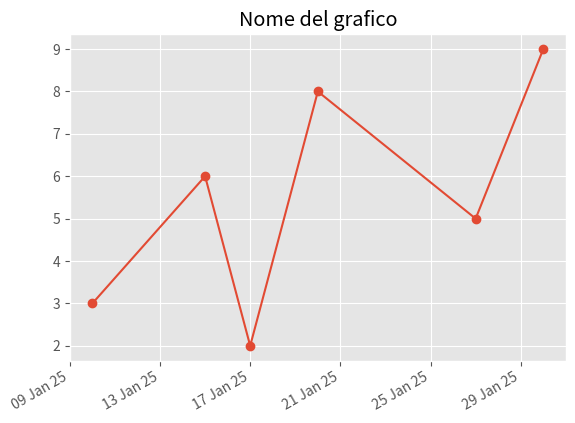

Recreate this plot in Python.
# lavorare con le date

##  formato  aaaa/mm/gg
## creare grafico di base
## aggiungere linestyle
## cambiare formato


from datetime import datetime, timedelta
from matplotlib import pyplot as plt
from matplotlib import dates as mpl_dates


plt.style.use('ggplot')


x = [
    datetime(2025,1,10),
    datetime(2025,1,15),
    datetime(2025,1,17),
    datetime(2025,1,20),
    datetime(2025,1,27),
    datetime(2025,1,30)
]

y = [3,6,2,8,5,9]


#all'inizio abbiamo un grafico dispersivo: possiamo andare a creare una linea con LINESTYLE

plt.plot_date(x,y, linestyle='solid')


# prendi la finestra attuale e fai un autoformatt
# date ruotate e più leggibili   = GCF

plt.gcf().autofmt_xdate()



# formattiamo  'magari ci serve il mese scritto..
# d = giorno / b = mese / y = anno

date_formattate = mpl_dates.DateFormatter('%d %b %y')

plt.gca().xaxis.set_major_formatter(date_formattate)



plt.title('Nome del grafico')

plt.show()